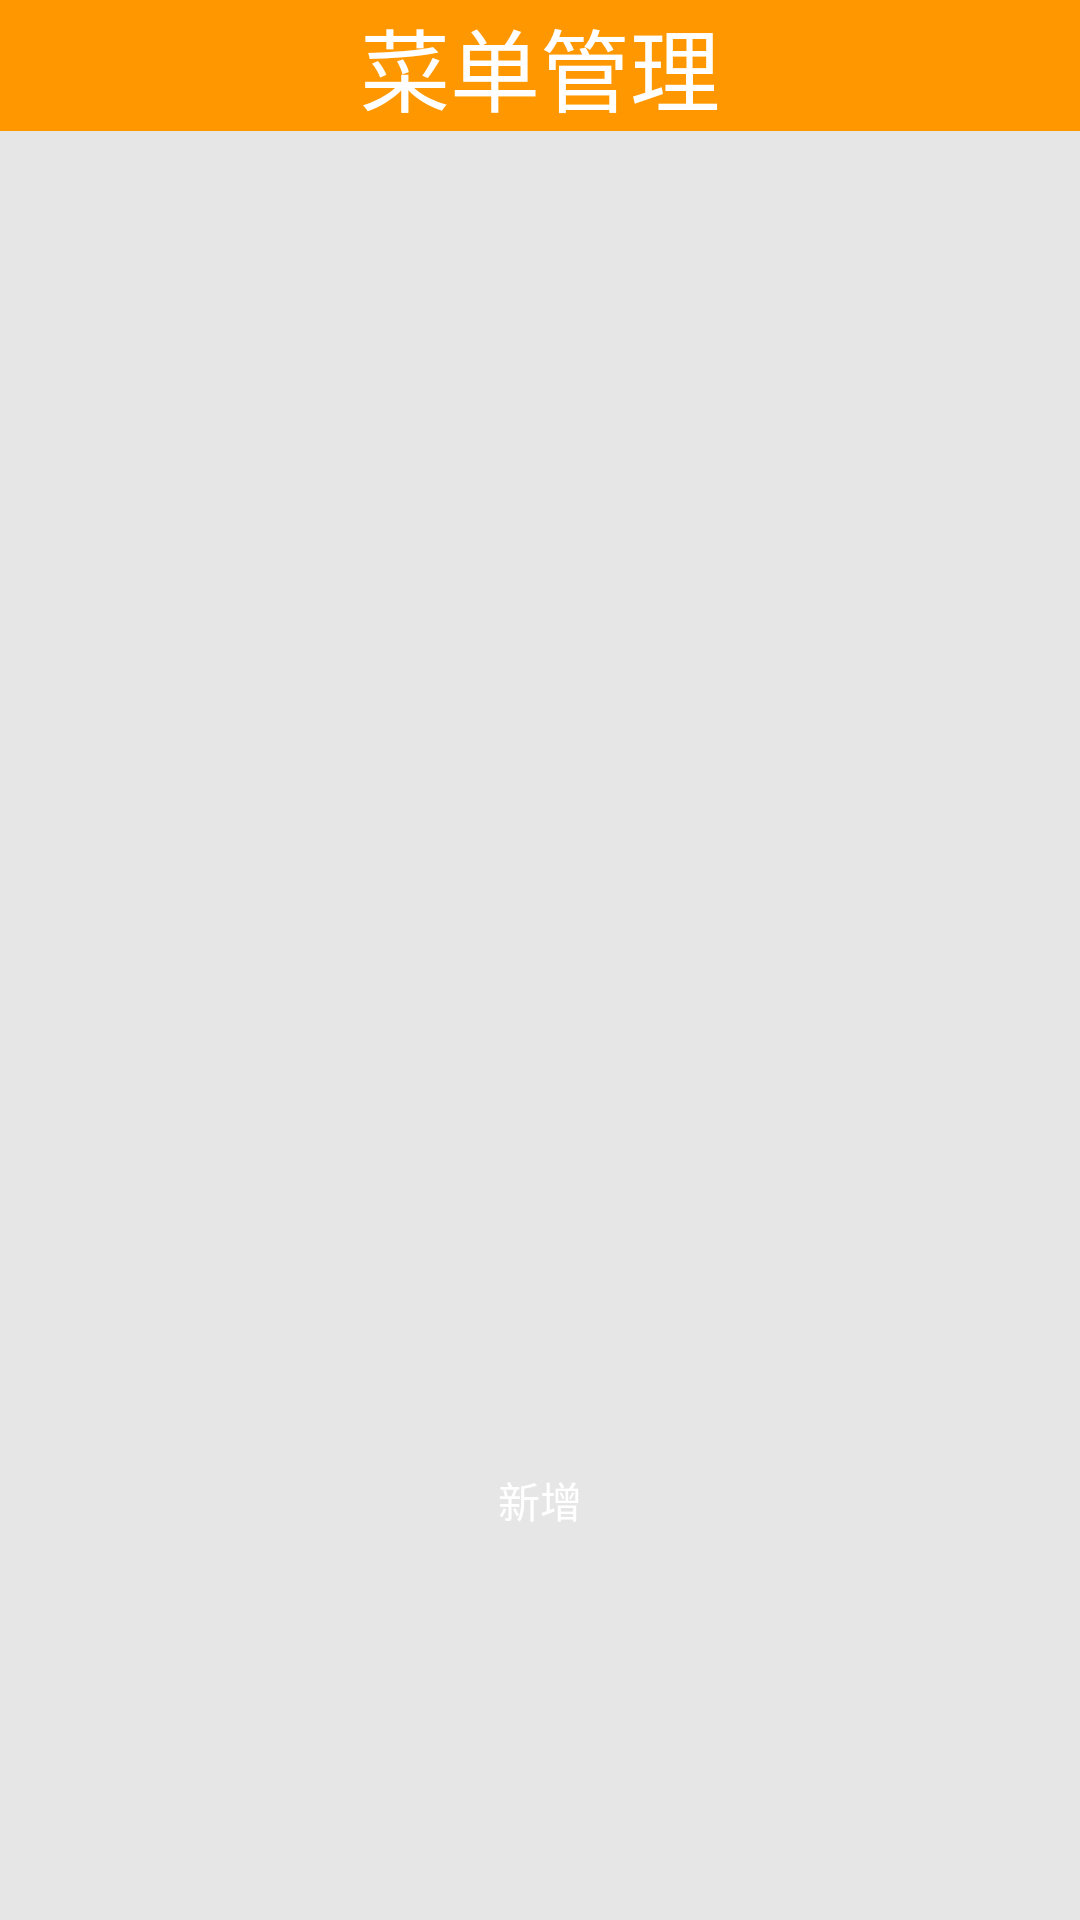

Reconstruct the res/layout file that produces this screen, plus the resources it refers to.
<!-- AndroidManifest.xml: application theme Theme.AppCompat.Light.NoActionBar -->
<!-- res/layout/menu_information.xml -->
<?xml version="1.0" encoding="utf-8"?>
<androidx.constraintlayout.widget.ConstraintLayout xmlns:android="http://schemas.android.com/apk/res/android"
    xmlns:app="http://schemas.android.com/apk/res-auto"
    xmlns:tools="http://schemas.android.com/tools"
    android:layout_width="match_parent"
    android:layout_height="match_parent"
    tools:context=".Activity.ManagerMenuActivity">
    <RelativeLayout xmlns:android="http://schemas.android.com/apk/res/android"
        android:layout_width="match_parent"
        android:layout_height="match_parent"
        android:paddingBottom="16dp"
        android:background="@color/light_grey">

        <TextView
            android:id="@+id/tv_menu_welcome"
            android:layout_width="match_parent"
            android:layout_height="wrap_content"
            android:layout_centerHorizontal="true"
            android:background="@color/orange"
            android:gravity="center"
            android:text="菜单管理"
            android:textColor="@color/white"
            android:textSize="30sp" />

        <ListView
            android:id="@+id/lv_menu"
            android:layout_width="match_parent"
            android:layout_height="wrap_content"
            android:layout_below="@id/tv_menu_welcome"
            android:layout_marginTop="15dp" />

        <Button
            android:id="@+id/menu_add"
            android:layout_width="wrap_content"
            android:layout_height="wrap_content"
            android:layout_alignParentBottom="true"
            android:layout_centerHorizontal="true"
            android:layout_marginBottom="100dp"
            android:background="@drawable/orange_button"
            android:textColor="@color/white"
            android:text="新增" />



    </RelativeLayout>

</androidx.constraintlayout.widget.ConstraintLayout>
<!-- resources referenced by this layout -->
<resources>
  <color name="light_grey">#E6E6E6</color>
  <color name="orange">#FF9800</color>
  <color name="white">#FFFFFFFF</color>
</resources>
